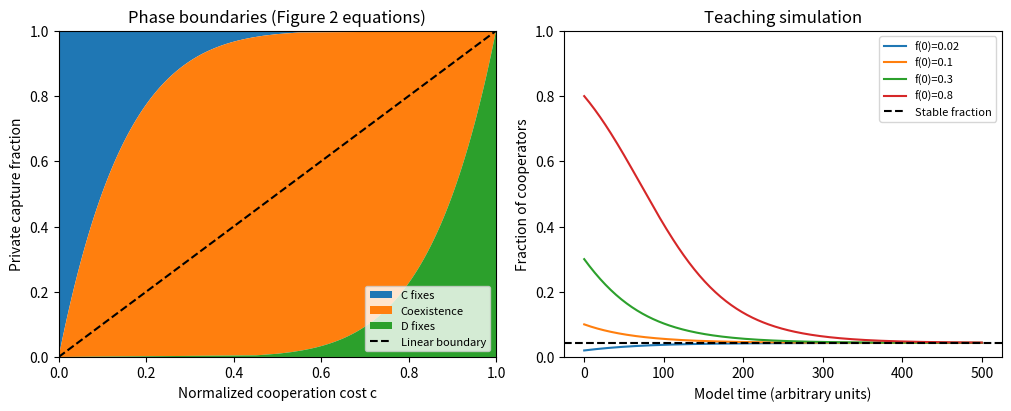

Write Python code to recreate this figure.
"""Zero-sum search, yeast coexistence and an exact Shapley exercise."""

from argparse import ArgumentParser
from itertools import permutations
from pathlib import Path

import matplotlib.pyplot as plt
import numpy as np
from scipy.integrate import solve_ivp
from scipy.optimize import brentq, linprog


def zero_sum_game(payoff):
    """Solve for both strategies. A is the row player's payoff; the column player minimizes it."""
    payoff = np.asarray(payoff, dtype=float)
    rows, columns = payoff.shape
    row_lp = linprog(
        [0.0] * rows + [-1.0],
        A_ub=np.column_stack((-payoff.T, np.ones(columns))),
        b_ub=np.zeros(columns),
        A_eq=[[*np.ones(rows), 0.0]],
        b_eq=[1.0],
        bounds=[(0, None)] * rows + [(None, None)],
        method="highs",
    )
    column_lp = linprog(
        [0.0] * columns + [1.0],
        A_ub=np.column_stack((payoff, -np.ones(rows))),
        b_ub=np.zeros(rows),
        A_eq=[[*np.ones(columns), 0.0]],
        b_eq=[1.0],
        bounds=[(0, None)] * columns + [(None, None)],
        method="highs",
    )
    if not row_lp.success or not column_lp.success:
        raise RuntimeError(f"Row LP: {row_lp.message}; column LP: {column_lp.message}")
    row_policy, column_policy = row_lp.x[:-1], column_lp.x[:-1]
    guaranteed = min(row_policy @ payoff)
    upper_bound = max(payoff @ column_policy)
    if not np.isclose(guaranteed, upper_bound, atol=1e-8, rtol=1e-8):
        raise RuntimeError("The two players' bounds disagree.")
    return guaranteed, row_policy, column_policy


def search_game(capture_probability, relocation_risk):
    """Alpern et al. Section 6.2.2. Row: search location. Column: hiding location."""
    capture_probability = np.asarray(capture_probability, dtype=float)
    relocation_risk = np.asarray(relocation_risk, dtype=float)
    eventual_values = np.zeros(capture_probability.size)
    for _ in range(500):
        found_values = capture_probability + (1 - capture_probability) * eventual_values
        updated = []
        for risk in relocation_risk:
            # Every search decision wins on capture during transit. The diagonal
            # also captures the event of discovering prey and catching it later.
            payoff = np.broadcast_to(risk, relocation_risk.shape).copy()
            payoff += np.diag((1 - risk) * found_values)
            update, _, _ = zero_sum_game(payoff)
            updated.append(update)
        if np.max(np.abs(updated - eventual_values)) < 1e-8:
            break
        eventual_values = np.array(updated)
    else:
        raise RuntimeError("Value iteration did not converge.")
    found_values = capture_probability + (1 - capture_probability) * np.array(updated)
    return zero_sum_game(np.diag(found_values)), updated


def pure_nash(row_payoff, column_payoff):
    """Both players maximize their own payoffs in a bimatrix game."""
    row_best = np.isclose(row_payoff, row_payoff.max(axis=0))
    column_best = np.isclose(column_payoff, column_payoff.max(axis=1, keepdims=True))
    return np.argwhere(row_best & column_best)


def delta(fraction, efficiency, cost, exponent):
    """Gore et al. Figure 2; benefit minus cost for C, minus benefit for D."""
    public = (1 - efficiency) * fraction
    return (efficiency + public) ** exponent - cost - public ** exponent


def yeast_equilibrium(efficiency, cost, exponent):
    rare = delta(0, efficiency, cost, exponent)
    common = delta(1, efficiency, cost, exponent)
    if np.isclose(rare, 0, atol=1e-12) and np.isclose(common, 0, atol=1e-12):
        return np.nan
    if rare <= 0:
        return 0.0
    if common >= 0:
        return 1.0
    return brentq(delta, 0, 1, args=(efficiency, cost, exponent))


def plot_yeast(output):
    # Paper: alpha = 0.15; ~0.01 privately captured. Cost is a teaching assumption.
    efficiency, cost = 0.01, 0.02
    equilibrium = yeast_equilibrium(efficiency, cost, 0.15)
    print(f"Yeast, alpha=0.15: stable fraction={equilibrium:.4f}; "
          f"linear baseline={yeast_equilibrium(efficiency, cost, 1.0):.1f}")

    figure, (phase, curves) = plt.subplots(1, 2, figsize=(10, 4), layout="constrained")
    efficiency_grid = np.linspace(0, 1, 201)
    both_produce_threshold = delta(1, efficiency_grid, 0, 0.15)
    rare_producer_threshold = delta(0, efficiency_grid, 0, 0.15)
    phase.fill_betweenx(efficiency_grid, 0, both_produce_threshold, label="C fixes")
    phase.fill_betweenx(efficiency_grid, both_produce_threshold, rare_producer_threshold,
                        label="Coexistence")
    phase.fill_betweenx(efficiency_grid, rare_producer_threshold, 1, label="D fixes")
    phase.plot([0, 1], [0, 1], "k--", label="Linear boundary")
    phase.set(xlabel="Normalized cooperation cost c", ylabel="Private capture fraction",
              title="Phase boundaries (Figure 2 equations)", xlim=(0, 1), ylim=(0, 1))
    phase.legend(loc="lower right", fontsize=8)

    def trajectory_rhs(_time, state):
        # Bound solver roundoff at the invariant interval; the exact ODE stays in [0, 1].
        fraction = float(np.clip(state[0], 0, 1))
        selection = delta(fraction, efficiency, cost, 0.15)
        return [fraction * (1 - fraction) * selection]

    times = np.linspace(0, 500, 301)
    for initial in (0.02, 0.1, 0.3, 0.8):
        simulation = solve_ivp(trajectory_rhs, (times[0], times[-1]), [initial],
                               t_eval=times, rtol=1e-8, atol=1e-10)
        if not simulation.success:
            raise RuntimeError(simulation.message)
        curves.plot(times, simulation.y[0], label=f"f(0)={initial:g}")
    curves.axhline(equilibrium, color="black", linestyle="--", label="Stable fraction")
    curves.set(xlabel="Model time (arbitrary units)", ylabel="Fraction of cooperators",
               title="Teaching simulation", ylim=(0, 1))
    curves.legend(fontsize=8)
    figure.savefig(output / "yeast_game.png", dpi=140)
    plt.close(figure)


def teaching_shapley():
    # A synthetic two-feature predictor. Missing inputs use a two-row reference sample.
    # The second rule has an interaction; order averaging shares its credit.
    def predict(first, second):
        return 0.1 + 0.2 * (first > 0.5) + 0.4 * (first > 0.5 and second > 0.5)

    item = (1.0, 1.0)
    background = [(0.0, 0.0), (1.0, 0.0)]

    def coalition_value(known):
        return np.mean([
            predict(*(item[index] if index in known else baseline[index] for index in range(2)))
            for baseline in background
        ])

    contribution = np.zeros(2)
    orders = list(permutations(range(2)))
    for order in orders:
        known = set()
        for index in order:
            contribution[index] += coalition_value(known | {index}) - coalition_value(known)
            known.add(index)
    contribution /= len(orders)
    baseline = coalition_value(set())
    predicted = predict(*item)
    if not np.isclose(baseline + contribution.sum(), predicted):
        raise RuntimeError("Shapley contributions must sum to prediction minus baseline.")
    print(f"Teaching Shapley: {baseline:.2f} + {contribution[0]:.2f} + "
          f"{contribution[1]:.2f} = {predicted:.2f}")


def main():
    parser = ArgumentParser(description=__doc__)
    parser.add_argument("--output", type=Path, default=Path("build/game-theory"))
    args = parser.parse_args()
    args.output.mkdir(parents=True, exist_ok=True)

    one_round = np.diag([0.1, 0.8])
    print(f"One round: maximin={max(one_round.min(axis=1)):.3f}, "
          f"minimax={min(one_round.max(axis=0)):.3f}")
    value, row, column = zero_sum_game(one_round)
    print(f"Mixed: capture={value:.4f}, Searcher={row.round(4)}, Hider={column.round(4)}")

    for risk in (0.0, 0.3):
        result, states = search_game([0.1, 0.8], [[0.0, risk], [risk, 0.0]])
        value, row, column = result
        print(f"Repeated risk={risk:g}: capture={value:.4f}, Searcher={row.round(4)}, "
              f"Hider={column.round(4)}, states={np.round(states, 4)}")

    # Synthetic standard snowdrift game; the pure equilibria are asymmetric.
    row_payoff = np.array([[3.0, 1.0], [4.0, 0.0]])
    column_payoff = row_payoff.T
    print(f"Pure Nash (0=C, 1=D): {pure_nash(row_payoff, column_payoff).tolist()}")
    # Solve the indifference equation for the other player's probability of C.
    row_indifference = row_payoff[0] - row_payoff[1]
    column_indifference = column_payoff[:, 0] - column_payoff[:, 1]
    probability_column_C = row_indifference[1] / (row_indifference[1] - row_indifference[0])
    probability_row_C = column_indifference[1] / (column_indifference[1] - column_indifference[0])
    print(f"Mixed Nash: P(row C)={probability_row_C:.2f}, P(column C)={probability_column_C:.2f}")
    plot_yeast(args.output)
    teaching_shapley()


if __name__ == "__main__":
    main()
